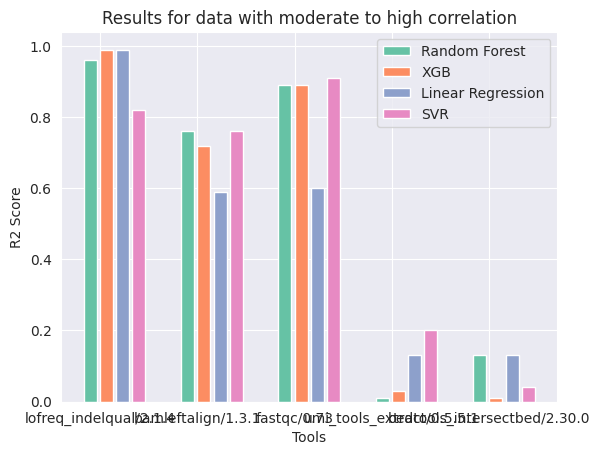

Python code for this plot:
import pandas as pd
import numpy as np
import seaborn as sns
from matplotlib import pyplot as plt

# df = pd.DataFrame(columns=["Dataset", "Model", "R2 Score"])
# df_entry = pd.DataFrame({""}, index=[0])
# # df_num_entries = pd.concat([df_num_entries, df_entry], ignore_index=True)
results_rf = [0.96, 0.76]

X = ["lofreq_indelqual/2.1.4", "bamleftalign/1.3.1", "fastqc/0.73", "umi_tools_extract/0.5.5.1", "bedtools_intersectbed/2.30.0"]
rf_scores = [0.96, 0.76, 0.89, 0.01, 0.13]
xgb_scores = [0.99, 0.72, 0.89, 0.03, 0.01]
lr_scores = [0.99, 0.59, 0.60, 0.13, 0.13]
svr_scores = [0.82, 0.76, 0.91, 0.20, 0.04]

X_axis = np.arange(len(X)) * 3

sns.set_style("darkgrid")
sns.set_palette(sns.color_palette("Set2"))
plt.bar(X_axis - 0.3, rf_scores, 0.4, label='Random Forest')
plt.bar(X_axis + 0.2, xgb_scores, 0.4, label='XGB')
plt.bar(X_axis + 0.7, lr_scores, 0.4, label='Linear Regression')
plt.bar(X_axis + 1.2, svr_scores, 0.4, label='SVR')
# plt.bar(X_axis - 0.3, rf_scores, 0.4, label='Random Forest', color="forestgreen")
# plt.bar(X_axis + 0.2, xgb_scores, 0.4, label='XGB', color="black")
# plt.bar(X_axis + 0.7, lr_scores, 0.4, label='Linear Regression', color="gold")
# plt.bar(X_axis + 1.2, svr_scores, 0.4, label='SVR')

plt.xticks(X_axis, X)
plt.xlabel("Tools")
plt.ylabel("R2 Score")
plt.title("Results for data with moderate to high correlation")
plt.legend()
plt.show()
